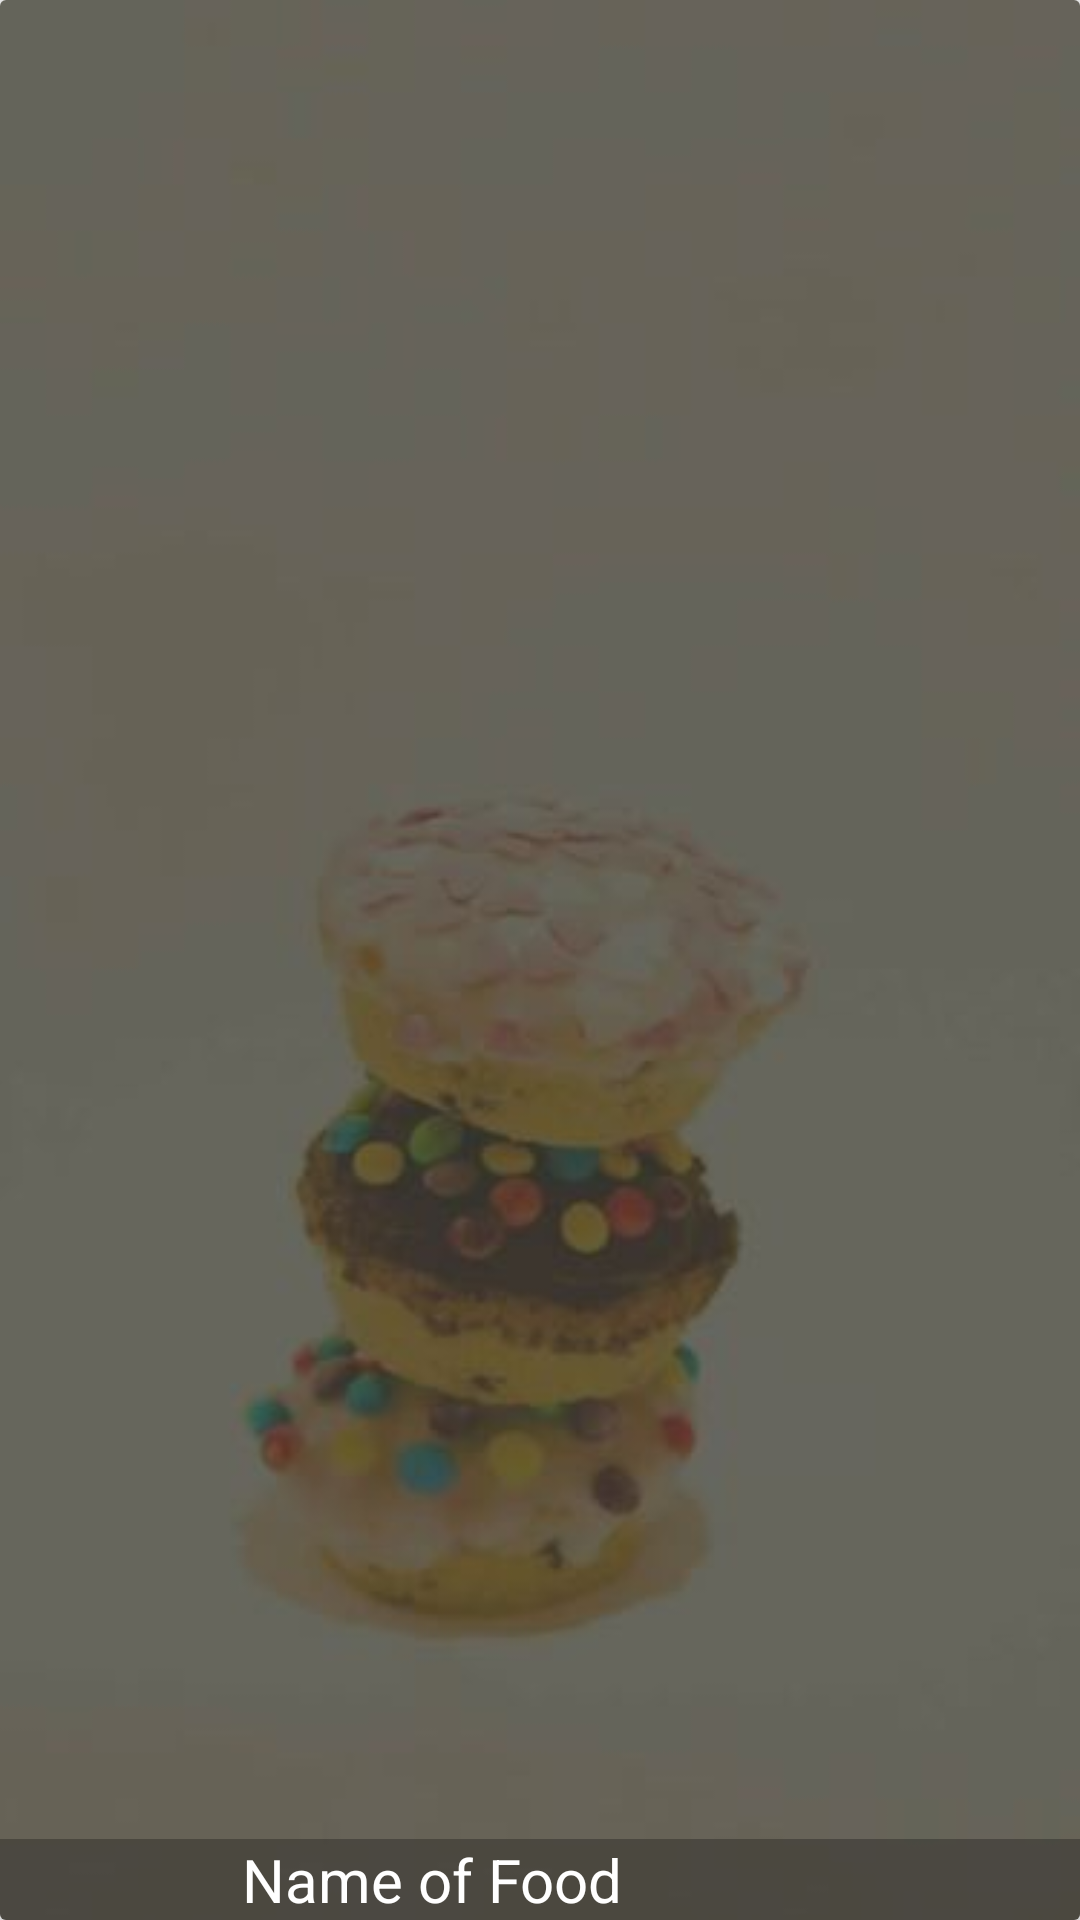

Layout XML and referenced resources for this Android screen:
<!-- AndroidManifest.xml: application theme AppTheme -->
<!-- res/layout/food_item.xml -->
<?xml version="1.0" encoding="utf-8"?>
<android.support.v7.widget.CardView
        xmlns:android="http://schemas.android.com/apk/res/android"
        xmlns:app="http://schemas.android.com/apk/res-auto"
        android:orientation="vertical"
        android:layout_width="match_parent"
        android:layout_height="200dp"
        app:cardElevation="4dp"
        android:layout_marginBottom="8dp">

    <RelativeLayout
            android:layout_width="match_parent"
            android:layout_height="match_parent">

        <ImageView
                android:id="@+id/food_image"
                android:layout_width="match_parent"
                android:layout_height="match_parent"
                android:background="@drawable/backgr"
                android:scaleType="centerCrop"/>

        <LinearLayout
                android:layout_alignParentBottom="true"
                android:weightSum="10"
                android:orientation="horizontal"
                android:layout_width="match_parent"
                android:layout_height="wrap_content"
                android:background="#4f0e0d0e">

            <TextView
                    android:id="@+id/food_name"
                    android:layout_width="0dp"
                    android:layout_weight="8"
                    android:layout_height="wrap_content"
                    android:text="Name of Food"
                    android:textColor="@android:color/white"
                    android:textSize="20sp"
                    android:gravity="center"/>

            <ImageView
                    android:id="@+id/btn_share"
                    app:srcCompat="@drawable/ic_share_black_24dp"
                    android:tint="@android:color/white"
                    android:layout_width="0dp"
                    android:layout_weight="1"
                    android:layout_height="wrap_content"/>


            <ImageView
                    android:id="@+id/fav_image"
                    app:srcCompat="@drawable/ic_favorite_border_black_24dp"
                    android:tint="@android:color/white"
                    android:layout_width="0dp"
                    android:layout_weight="1"
                    android:layout_height="wrap_content"/>

        </LinearLayout>

    </RelativeLayout>

</android.support.v7.widget.CardView>
<!-- resources referenced by this layout -->
<resources>
  <!-- drawable backgr: jpg bitmap (drawable, 9276 bytes) -->
  <style name="AppTheme" parent="Theme.AppCompat.Light.NoActionBar">
          
          <item name="colorPrimary">@color/colorPrimary</item>
          <item name="colorPrimaryDark">@color/colorPrimaryDark</item>
          <item name="colorAccent">@color/colorAccent</item>
          <item name="buttonStyle">@style/CustomButton</item>
      </style>
  <color name="colorPrimary">#004d40</color>
  <color name="colorPrimaryDark">#00251a</color>
  <color name="colorAccent">#39796b</color>
  <style name="CustomButton" parent="Widget.AppCompat.Button">
          <item name="android:background">@drawable/custom_button</item>
          <item name="android:textColor">#FFF</item>
      </style>
  <!-- drawable custom_button (drawable) -->
  <?xml version="1.0" encoding="utf-8"?>
  <selector xmlns:android="http://schemas.android.com/apk/res/android">
      <item
          android:state_pressed="true"
          android:drawable="@drawable/button_pressed"/>
      <item
          android:state_enabled="false"
          android:drawable="@drawable/button_disabled"/>
      <item
          android:drawable="@drawable/button_deafult"/>
  </selector>
  <!-- drawable button_pressed (drawable) -->
  <?xml version="1.0" encoding="utf-8"?>
  <shape xmlns:android="http://schemas.android.com/apk/res/android"
      android:shape="rectangle">
  
      <solid
          android:color="#b6b7b5"/>
  
      <padding
          android:bottom="7dp"
          android:left="7dp"
          android:right="7dp"
          android:top="7dp"/>
  
      <stroke
          android:width="2dp"
          android:color="#FFF"/>
  
      <corners android:radius="15dp"/>
  
  </shape>
  <!-- drawable button_disabled (drawable) -->
  <?xml version="1.0" encoding="utf-8"?>
  <shape xmlns:android="http://schemas.android.com/apk/res/android"
      android:shape="rectangle">
  
      <gradient
          android:angle="90"
          android:startColor="#9dcf87"
          android:endColor="#6ca752"/>
  
      <padding
          android:bottom="7dp"
          android:left="7dp"
          android:right="7dp"
          android:top="7dp"/>
  
      <stroke
          android:width="2dp"
          android:color="#FFF"/>
  
      <corners android:radius="15dp"/>
  
  </shape>
</resources>
